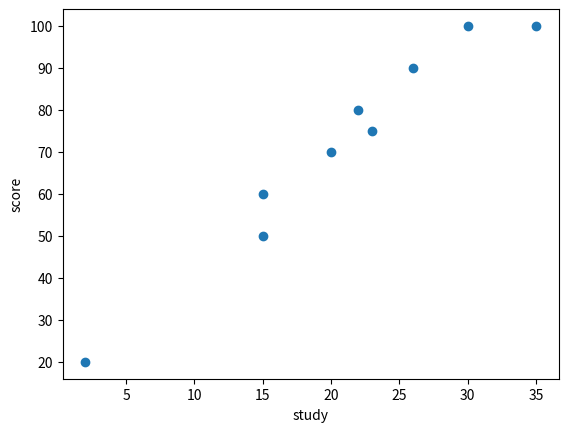

Reproduce this figure in Python.
import numpy as np

# 공부 시간(x)과 시험 점수(y) 데이터 생성
# 첫번째 열: 시험 점수(y), 두번째 열: 공부 시간(x)
data = np.array([
    [100, 30],
    [90, 26],
    [50, 15],
    [70, 20],
    [80, 22],
    [75, 23],
    [60, 15],
    [100, 35],
    [20, 2],
])

# 입력 데이터(x)와 출력 데이터(y) 분리
# reshape(-1,1)은 2차원 배열로 변환하기 위함
x = data[:, 1].reshape(-1, 1)
y = data[:, 0]

# matplotlib을 이용한 데이터 시각화
from matplotlib import pyplot as plt
plt.scatter(x, y)            # 산점도 그리기
plt.xlabel("study")          # x축 레이블 설정
plt.ylabel("score")          # y축 레이블 설정
plt.show()                   # 그래프 출력(선형관계)